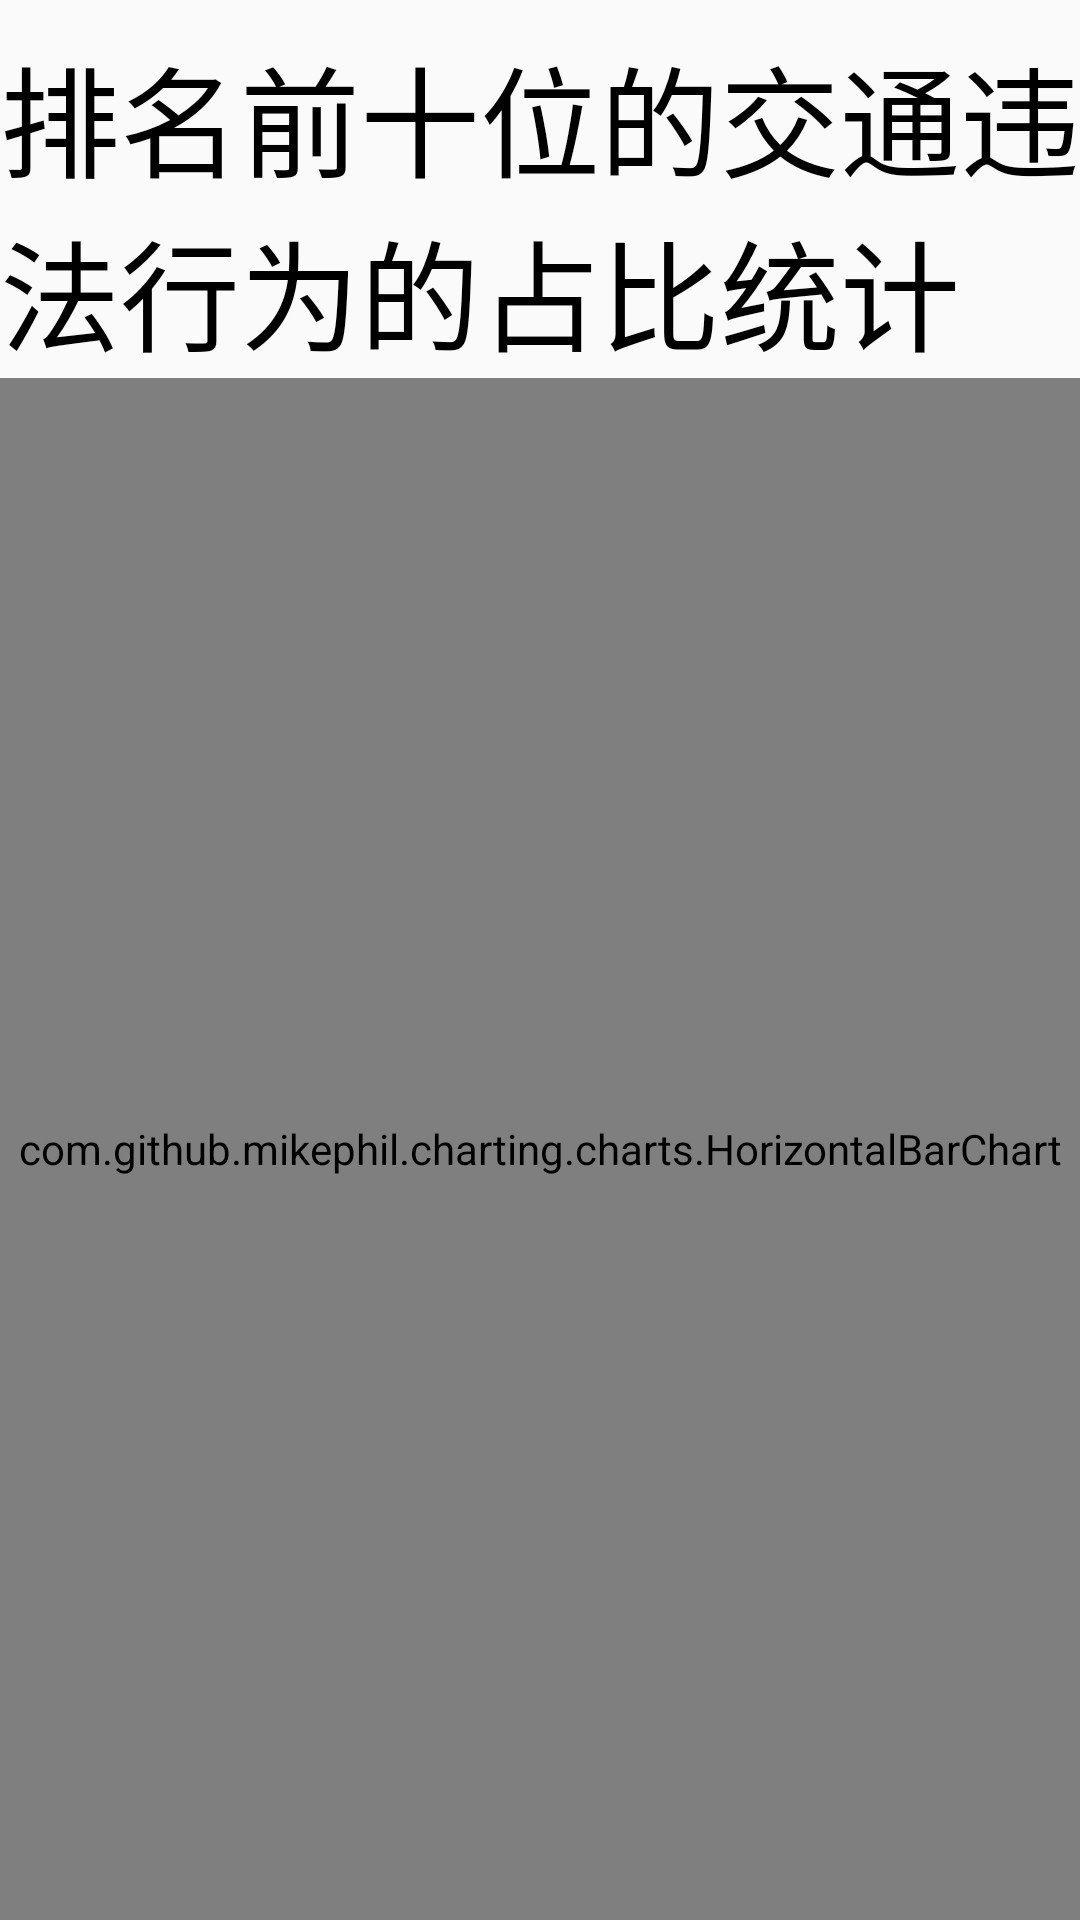

Android layout source for this screen:
<!-- AndroidManifest.xml: application theme Theme.ShiYiDaoShiSan -->
<!-- res/layout/sjfx_yemian2.xml -->
<?xml version="1.0" encoding="utf-8"?>
<LinearLayout xmlns:android="http://schemas.android.com/apk/res/android"
    android:layout_width="match_parent"
    android:layout_height="match_parent"
    android:orientation="vertical">
    <TextView
        android:layout_marginTop="10dp"
        android:layout_gravity="center"
        android:layout_width="wrap_content"
        android:layout_height="wrap_content"
        android:textSize="40sp"
        android:textColor="@color/black"
        android:text="排名前十位的交通违法行为的占比统计"/>

    <com.github.mikephil.charting.charts.HorizontalBarChart
        android:layout_width="match_parent"
        android:layout_height="match_parent"
        android:id="@+id/hb"/>


</LinearLayout>
<!-- resources referenced by this layout -->
<resources>
  <style name="Theme.ShiYiDaoShiSan" parent="Theme.MaterialComponents.DayNight.NoActionBar.Bridge">
          
          <item name="colorPrimary">@color/purple_500</item>
          <item name="colorPrimaryVariant">@color/purple_700</item>
          <item name="colorOnPrimary">@color/white</item>
          
          <item name="colorSecondary">@color/teal_200</item>
          <item name="colorSecondaryVariant">@color/teal_700</item>
          <item name="colorOnSecondary">@color/black</item>
          
          <item name="android:statusBarColor">?attr/colorPrimaryVariant</item>
          
      </style>
  <!-- not gathered from this repository: default colours our renderer supplied (Android Studio template values) -->
  <color name="purple_500">#FF6200EE</color>
  <color name="purple_700">#FF3700B3</color>
  <color name="teal_200">#FF03DAC5</color>
  <color name="teal_700">#FF018786</color>
  <color name="black">#FF000000</color>
  <color name="white">#FFFFFFFF</color>
</resources>
